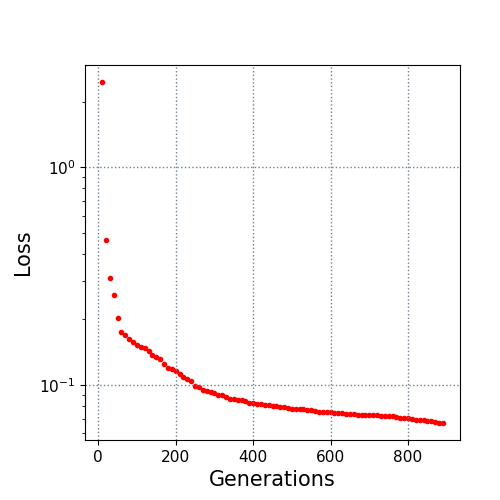

The table this chart was drawn from, first rows:
10.0, 2.465447
20.0, 0.4654
30.0, 0.3088
40.0, 0.2582
50.0, 0.2031
60.0, 0.1744
70.0, 0.17
80.0, 0.1628
90.0, 0.1566
100.0, 0.1519
110.0, 0.1497
120.0, 0.1475
130.0, 0.1427
140.0, 0.1372
150.0, 0.1337
160.0, 0.1308
170.0, 0.1248
180.0, 0.1191
190.0, 0.1177
200.0, 0.1153
210.0, 0.1121
220.0, 0.1088
230.0, 0.1066
240.0, 0.1041
250.0, 0.09893
260.0, 0.09732
270.0, 0.09452
280.0, 0.09344
290.0, 0.09248
300.0, 0.09165
310.0, 0.08962
320.0, 0.08945
330.0, 0.0883
340.0, 0.08631
350.0, 0.0857
360.0, 0.08526
370.0, 0.08499
380.0, 0.08409
390.0, 0.08273
400.0, 0.08239
410.0, 0.082
420.0, 0.08156
430.0, 0.08105
440.0, 0.08073
450.0, 0.08007
460.0, 0.08007
470.0, 0.07949
480.0, 0.07886
490.0, 0.07831
500.0, 0.0778
510.0, 0.0774
520.0, 0.0774
530.0, 0.0771
540.0, 0.07698
550.0, 0.07654
560.0, 0.07557
570.0, 0.07512
580.0, 0.07494
590.0, 0.07494
600.0, 0.07471
610.0, 0.07454
... 28 more rows
